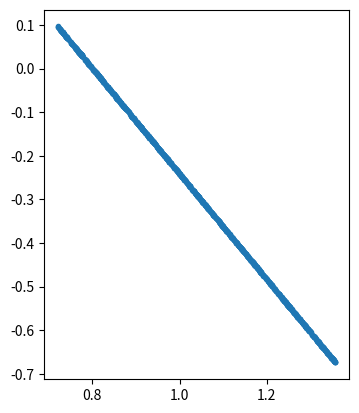

Reproduce this figure in Python.
import numpy as np
import matplotlib.pyplot as plt

noise = 1.e-15
a = 2.0 * np.pi * np.random.rand()

n = 1000
r = np.random.rand(n)

p = np.zeros( (n,2) )
p[:,0] = r*np.cos(a) + np.random.rand() + noise*0.5*( 2.0*np.random.rand(n) - 1.0 )
p[:,1] = r*np.sin(a) + np.random.rand() + noise*0.5*( 2.0*np.random.rand(n) - 1.0 )
    
fig, ax = plt.subplots()
ax.plot( p[:,0], p[:,1], '.' )
ax.set_aspect('equal', adjustable='box')
plt.show()

np.savetxt( 'xy.dat', p )
